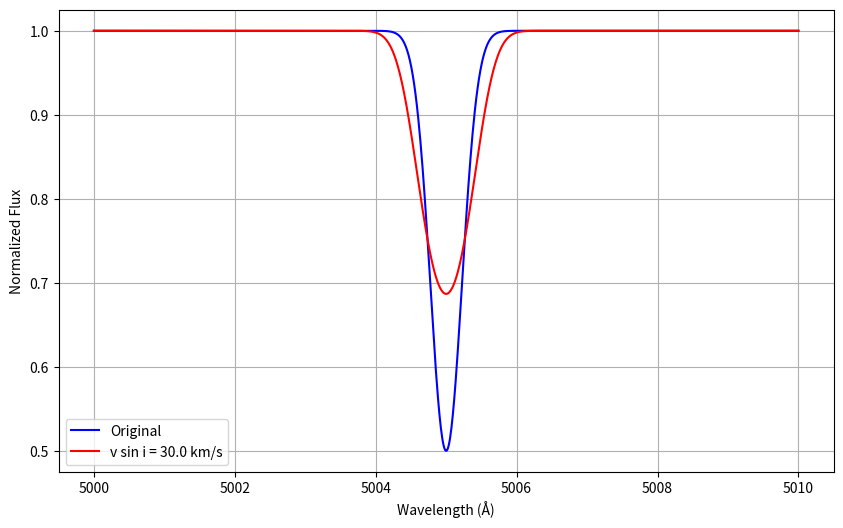

Generate this figure with matplotlib:
import numpy as np
from scipy.ndimage import convolve1d


def apply_rotational_broadening(wave_array, flux_array, v_rot, epsilon=0.0):
    """
    Apply rotational broadening to a spectrum in linear wavelength scale.

    Parameters:
        wave_array (np.ndarray): Array of wavelengths in Angstroms
        flux_array (np.ndarray): Array of normalized flux values
        v_rot (float): Rotational velocity (v sin i) in km/s
        epsilon (float): Limb darkening coefficient (default is 0.0)

    Returns:
        np.ndarray: Rotationally broadened flux array
    """
    if v_rot <= 0:
        return flux_array

    c = 299792.458  # speed of light in km/s

    # Convert wavelength to logarithmic scale
    log_wavelengths = np.log(wave_array)

    # Interpolate flux on a uniform logarithmic wavelength grid
    delta_log_lambda = np.mean(np.diff(log_wavelengths))
    log_wavelengths_uniform = np.arange(log_wavelengths.min(),
                                        log_wavelengths.max(),
                                        delta_log_lambda)
    flux_uniform = np.interp(log_wavelengths_uniform, log_wavelengths, flux_array)

    # Convert v_rot to the equivalent delta_log_lambda
    delta_log_lambda_vrot = v_rot / c

    # Calculate the number of points needed for the broadening kernel
    n_points = int(2 * delta_log_lambda_vrot / delta_log_lambda) + 1
    if n_points % 2 == 0:  # ensure odd number of points
        n_points += 1

    x = np.linspace(-v_rot, v_rot, n_points)
    kernel = np.zeros_like(x)

    # Calculate the rotational broadening kernel
    mask = np.abs(x) <= v_rot
    kernel[mask] = (2 * (1 - epsilon) * np.sqrt(v_rot ** 2 - x[mask] ** 2) +
                    epsilon * (v_rot ** 2 - x[mask] ** 2)) / v_rot ** 2

    # Normalize the kernel
    kernel /= np.sum(kernel)

    # Convolve the flux with the broadening kernel
    broadened_flux_uniform = convolve1d(flux_uniform, kernel, mode='reflect')

    # Interpolate back to the original wavelength grid
    broadened_flux = np.interp(log_wavelengths,
                               log_wavelengths_uniform,
                               broadened_flux_uniform)

    return broadened_flux


# Example usage:
if __name__ == "__main__":
    # Example with a simple Gaussian spectral line
    wave = np.linspace(5000, 5010, 1000)  # wavelength array
    flux = 1.0 - 0.5 * np.exp(-(wave - 5005) ** 2 / 0.1)  # Gaussian line

    # Apply rotational broadening
    vsini = 30.0  # km/s
    broadened_flux = apply_rotational_broadening(wave, flux, vsini, epsilon=0.0)

    # Plot the results
    try:
        import matplotlib.pyplot as plt

        plt.figure(figsize=(10, 6))
        plt.plot(wave, flux, 'b-', label='Original')
        plt.plot(wave, broadened_flux, 'r-', label=f'v sin i = {vsini} km/s')
        plt.xlabel('Wavelength (Å)')
        plt.ylabel('Normalized Flux')
        plt.legend()
        plt.grid(True)
        plt.show()
    except ImportError:
        print("Matplotlib not available for plotting")
